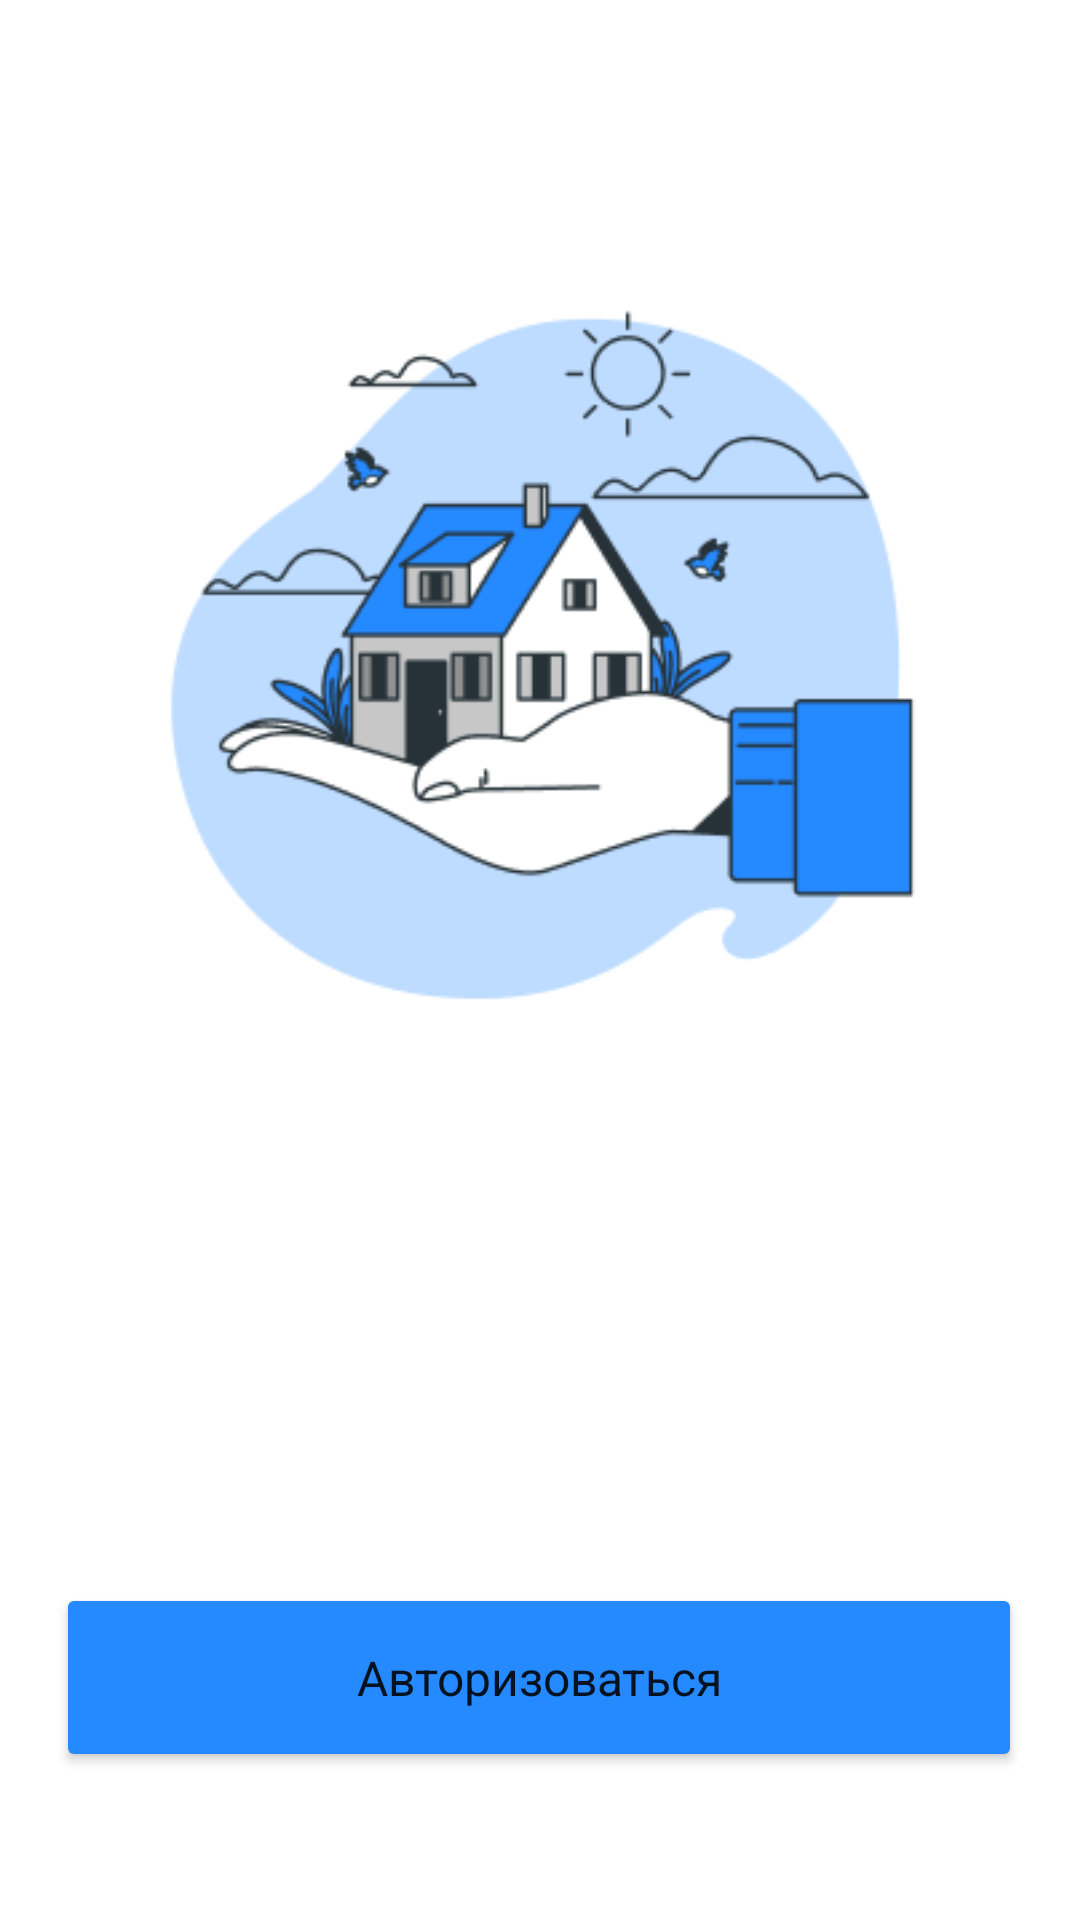

Android layout source for this screen:
<!-- AndroidManifest.xml: application theme Theme.Titaeva_v_08 -->
<!-- res/layout/activity_login.xml -->
<?xml version="1.0" encoding="utf-8"?>
<androidx.constraintlayout.widget.ConstraintLayout xmlns:android="http://schemas.android.com/apk/res/android"
    xmlns:app="http://schemas.android.com/apk/res-auto"
    xmlns:tools="http://schemas.android.com/tools"
    android:layout_width="match_parent"
    android:layout_height="match_parent"
    tools:context=".LoginActivity">

    <EditText
        android:id="@+id/editTextPassword"
        android:layout_width="322dp"
        android:layout_height="64dp"
        android:layout_marginTop="24dp"
        android:allowUndo="false"
        android:defaultFocusHighlightEnabled="true"
        android:ems="10"
        android:inputType="textPassword"
        android:background="@android:color/background_light"
        app:layout_constraintEnd_toEndOf="parent"
        app:layout_constraintHorizontal_bias="0.494"
        app:layout_constraintStart_toStartOf="parent"
        app:layout_constraintTop_toBottomOf="@+id/editTextLogin"
        tools:ignore="MissingConstraints,SpeakableTextPresentCheck" />

    <ImageView
        android:id="@+id/imageView"
        android:layout_width="254dp"
        android:layout_height="234dp"
        android:layout_marginTop="100dp"
        app:layout_constraintEnd_toEndOf="parent"
        app:layout_constraintHorizontal_bias="0.496"
        app:layout_constraintStart_toStartOf="parent"
        app:layout_constraintTop_toTopOf="parent"
        app:srcCompat="@drawable/image1" />

    <Button
        android:id="@+id/authorizationBtn"
        android:layout_width="322dp"
        android:layout_height="63dp"
        android:backgroundTint="#2589FF"
        android:fontFamily="sans-serif"
        android:text="Авторизоваться"
        android:textAppearance="@style/TextAppearance.AppCompat.Body1"
        android:textSize="16sp"
        app:layout_constraintBottom_toBottomOf="parent"
        app:layout_constraintEnd_toEndOf="parent"
        app:layout_constraintHorizontal_bias="0.494"
        app:layout_constraintStart_toStartOf="parent"
        app:layout_constraintTop_toBottomOf="@+id/editTextPassword"
        app:layout_constraintVertical_bias="0.227"
        android:onClick="PersonalAreaActivity"
        tools:ignore="MissingConstraints" />

    <EditText

        android:id="@+id/editTextLogin"
        android:layout_width="322dp"
        android:layout_height="64dp"
        android:allowUndo="false"
        android:background="@android:color/background_light"
        android:defaultFocusHighlightEnabled="true"
        android:ems="10"
        android:inputType="textPassword"
        app:layout_constraintBottom_toBottomOf="parent"
        app:layout_constraintEnd_toEndOf="parent"
        app:layout_constraintHorizontal_bias="0.494"

        app:layout_constraintStart_toStartOf="parent"
        app:layout_constraintTop_toBottomOf="@+id/imageView"
        app:layout_constraintVertical_bias="0.111"
        tools:ignore="MissingConstraints,SpeakableTextPresentCheck" />

</androidx.constraintlayout.widget.ConstraintLayout>
<!-- resources referenced by this layout -->
<resources>
  <!-- drawable image1: png bitmap (drawable, 16247 bytes) -->
  <style name="Theme.Titaeva_v_08" parent="Theme.MaterialComponents.DayNight.DarkActionBar">
          
          <item name="colorPrimary">@color/purple_500</item>
          <item name="colorPrimaryVariant">@color/purple_700</item>
          <item name="colorOnPrimary">@color/white</item>
          
          <item name="colorSecondary">@color/teal_200</item>
          <item name="colorSecondaryVariant">@color/teal_700</item>
          <item name="colorOnSecondary">@color/black</item>
          
          <item name="android:statusBarColor">?attr/colorPrimaryVariant</item>
          
      </style>
  <color name="purple_500">#FF6200EE</color>
  <color name="purple_700">#FF3700B3</color>
  <color name="white">#FFFFFFFF</color>
  <color name="teal_200">#FF03DAC5</color>
  <color name="teal_700">#FF018786</color>
  <color name="black">#FF000000</color>
</resources>
